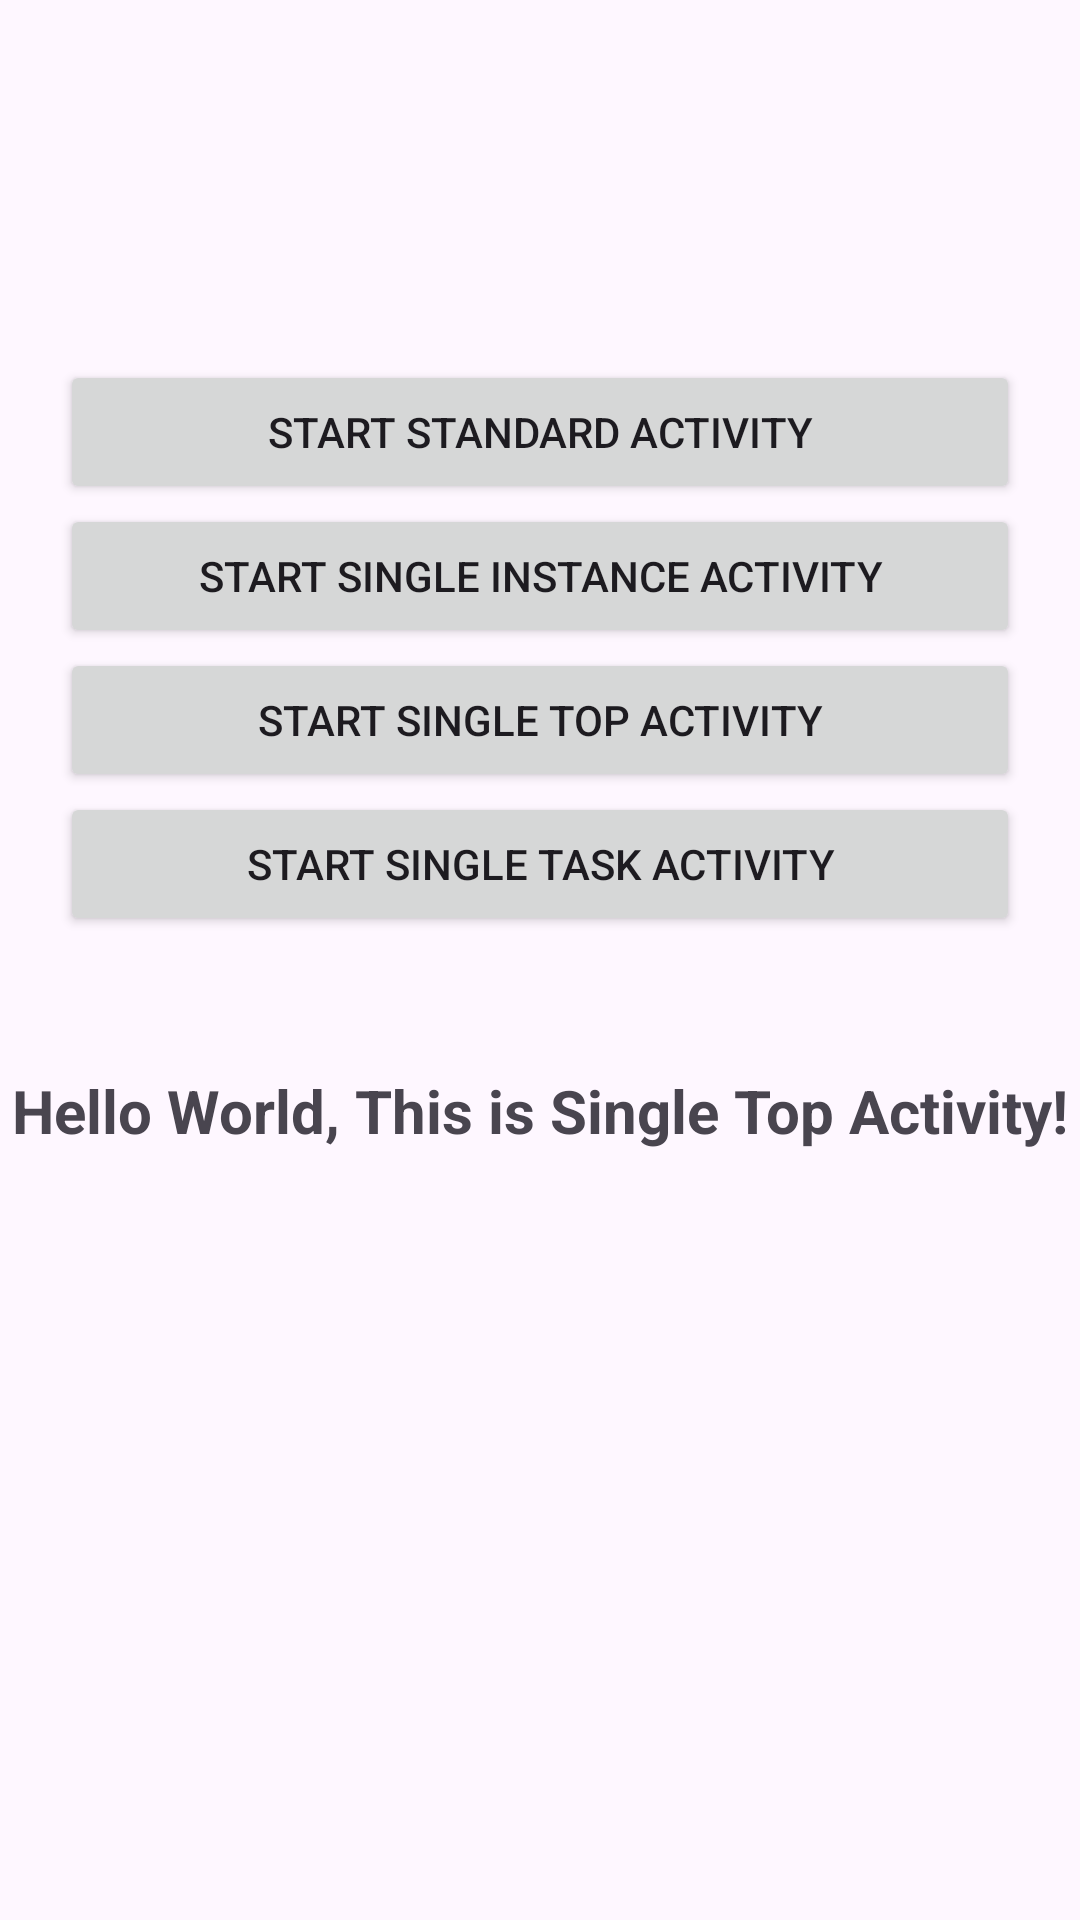

Android layout source for this screen:
<!-- AndroidManifest.xml: application theme Theme.FirstApp -->
<!-- res/layout/activity_single_top.xml -->
<?xml version="1.0" encoding="utf-8"?>
<androidx.constraintlayout.widget.ConstraintLayout xmlns:android="http://schemas.android.com/apk/res/android"
    xmlns:app="http://schemas.android.com/apk/res-auto"
    xmlns:tools="http://schemas.android.com/tools"
    android:id="@+id/main"
    android:layout_width="match_parent"
    android:layout_height="match_parent"
    android:paddingTop="100dp"
    tools:context=".testlaunchmode.SingleTopActivity">

    <LinearLayout
        android:layout_width="match_parent"
        android:layout_height="wrap_content"
        android:orientation="vertical"
        android:padding="20dp"
        app:layout_constraintEnd_toEndOf="parent"
        app:layout_constraintStart_toStartOf="parent"
        app:layout_constraintTop_toTopOf="parent">

        <Button
            android:id="@+id/btn_start_standard_activity"
            android:layout_width="match_parent"
            android:layout_height="wrap_content"
            android:text="Start Standard Activity" />

        <Button
            android:id="@+id/btn_start_single_instance_activity"
            android:layout_width="match_parent"
            android:layout_height="wrap_content"
            android:text="Start Single Instance Activity" />

        <Button
            android:id="@+id/btn_start_single_top_activity"
            android:layout_width="match_parent"
            android:layout_height="wrap_content"
            android:text="Start Single Top Activity" />

        <Button
            android:id="@+id/btn_start_single_task_activity"
            android:layout_width="match_parent"
            android:layout_height="wrap_content"
            android:text="Start Single Task Activity" />
    </LinearLayout>

    <TextView
        android:id="@+id/txtTitle"
        android:layout_width="wrap_content"
        android:layout_height="wrap_content"
        android:text="Hello World, This is Single Top Activity!"
        android:textSize="20sp"
        android:textStyle="bold"
        app:layout_constraintBottom_toBottomOf="parent"
        app:layout_constraintLeft_toLeftOf="parent"
        app:layout_constraintRight_toRightOf="parent"
        app:layout_constraintTop_toTopOf="parent" />

</androidx.constraintlayout.widget.ConstraintLayout>
<!-- resources referenced by this layout -->
<resources>
  <style name="Theme.FirstApp" parent="Base.Theme.FirstApp" />
  <style name="Base.Theme.FirstApp" parent="Theme.Material3.DayNight.NoActionBar">
          
          
      </style>
</resources>
